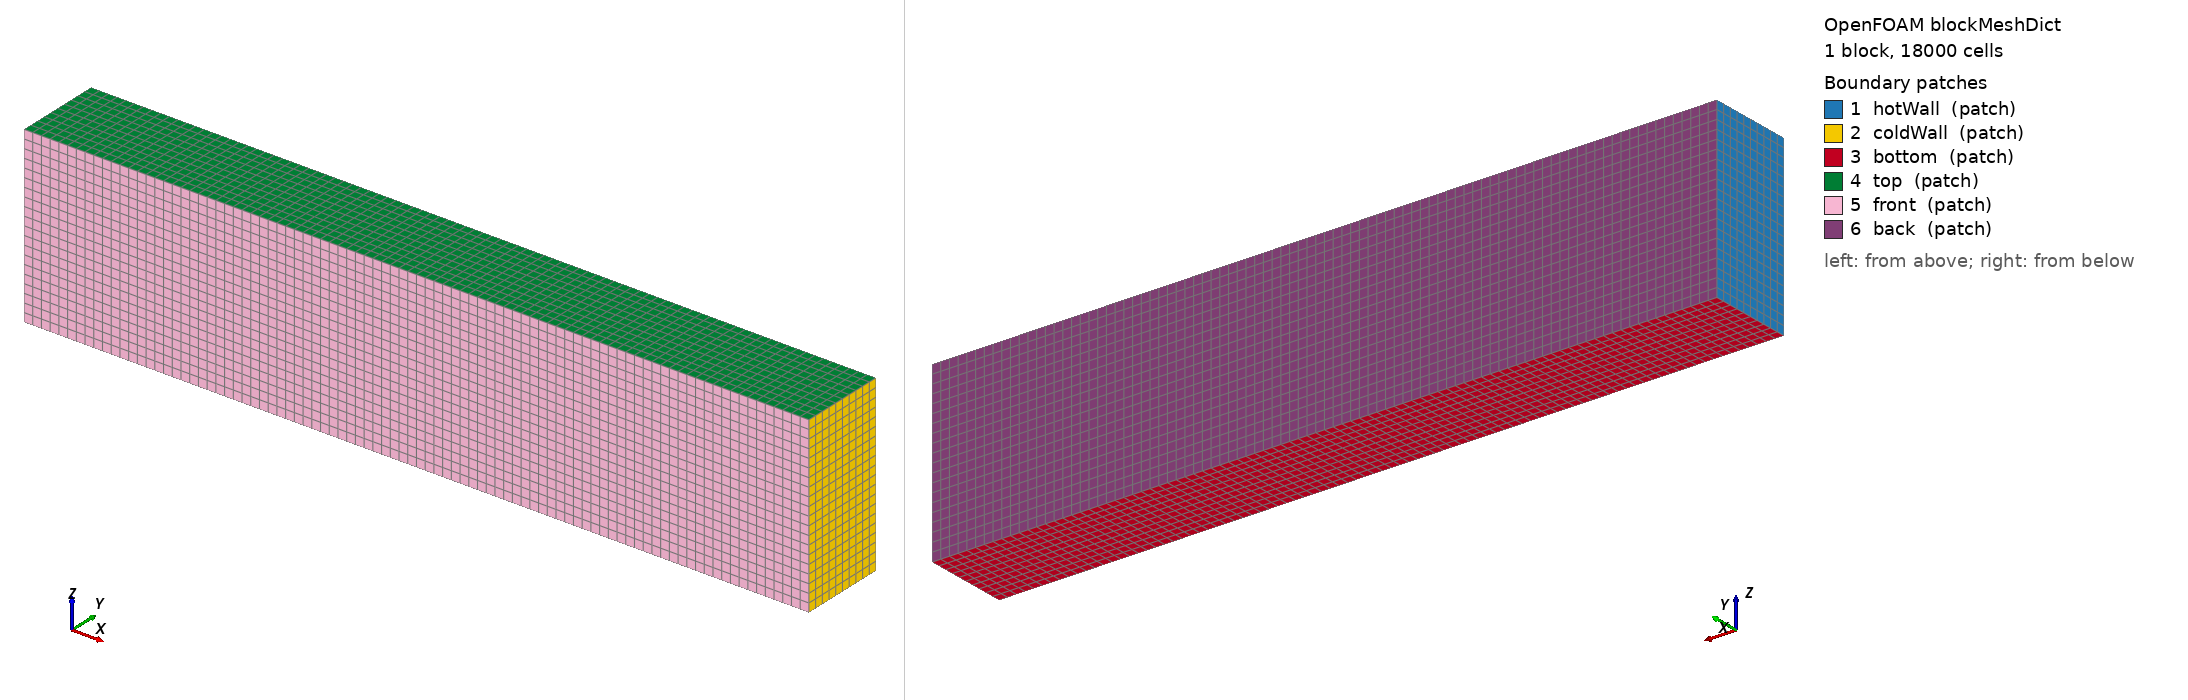

OpenFOAM case: the mesh blockMesh builds from blockMeshDict, 1 block(s), 18000 cells. Boundary patches (legend numbers): 1 hotWall (patch), 2 coldWall (patch), 3 bottom (patch), 4 top (patch), 5 front (patch), 6 back (patch). Left view from above one corner, right view from below the opposite corner. Boundary conditions: 5 field file(s) under 0/; 6 of 6 drawn patches have an entry in a shipped field file.

=== system/blockMeshDict ===
FoamFile
{
    version     2.0;
    format      ascii;
    class       dictionary;
    object      blockMeshDict;
}

// Bernard Cell Simulation Domain
// Dimensions: 9m (x) x 1m (y) x 2m (z)
// Hot wall at x=0 (310K), Cold wall at x=9 (300K)

scale 1;

vertices
(
    (0 0 0)    // 0: bottom-left-front
    (9 0 0)    // 1: bottom-right-front
    (9 1 0)    // 2: bottom-right-back
    (0 1 0)    // 3: bottom-left-back
    (0 0 2)    // 4: top-left-front
    (9 0 2)    // 5: top-right-front
    (9 1 2)    // 6: top-right-back
    (0 1 2)    // 7: top-left-back
);

blocks
(
    hex (0 1 2 3 4 5 6 7) (90 10 20) simpleGrading (1 1 1)
);

edges
(
);

boundary
(
    hotWall
    {
        type patch;
        faces
        (
            (0 4 7 3)
        );
    }
    coldWall
    {
        type patch;
        faces
        (
            (1 5 6 2)
        );
    }
    bottom
    {
        type patch;
        faces
        (
            (0 1 2 3)
        );
    }
    top
    {
        type patch;
        faces
        (
            (4 5 6 7)
        );
    }
    front
    {
        type patch;
        faces
        (
            (0 1 5 4)
        );
    }
    back
    {
        type patch;
        faces
        (
            (3 2 6 7)
        );
    }
);

mergePatchPairs
(
);

=== system/controlDict ===
FoamFile
{
    version     2.0;
    format      ascii;
    class       dictionary;
    object      controlDict;
}

// Application
application     buoyantFoam;

// Start time
startFrom       startTime;

startTime       0;

// Run time
endTime         1000;

// Write interval
writeInterval   50;

// Time step
deltaT          1;

// Run time control
adjustTimeStep  no;

maxCo           1;

// Output control
functions
{
}

// PISO settings
PISO
{
    nCorrectors     2;
    nNonOrthogonalCorrectors 0;
}

// Turbulence
turbulence        on;

// Thermo
thermoType
{
    type            heRhoThermo;
    mixture         pureMixture;
    transport       const;
    thermo          hConst;
    equationOfState perfectGas;
    specie          specie;
    energy          sensibleEnthalpy;
}

// Relaxation factors
relaxationFactors
{
    fields
    {
        p           0.3;
    }
    equations
    {
        U           1;
        h           1;
    }
}

=== 0/T ===
FoamFile
{
    version     2.0;
    format      ascii;
    class       volScalarField;
    object      T;
}

// Temperature field for Bernard Cell natural convection simulation
// Domain: 9m (x) x 1m (y) x 2m (z)
// Hot wall at x=0 (310K), Cold wall at x=9 (300K)
// Solver: buoyantFoam with heRhoThermo (sensibleEnthalpy)
// Note: T is a derived field from enthalpy h, but required for initialization

dimensions      [0 0 0 1 0 0 0];

internalField   uniform 305;

boundaryField
{
    hotWall
    {
        type            fixedValue;
        value           uniform 310;
    }

    coldWall
    {
        type            fixedValue;
        value           uniform 300;
    }

    bottom
    {
        type            zeroGradient;
    }

    top
    {
        type            zeroGradient;
    }

    front
    {
        type            zeroGradient;
    }

    back
    {
        type            zeroGradient;
    }
}

=== 0/U ===
FoamFile
{
    version     2.0;
    format      ascii;
    class       volVectorField;
    object      U;
}

// Velocity field for Bernard Cell natural convection simulation
// Domain: 9m (x) x 1m (y) x 2m (z)
// Hot wall at x=0 (310K), Cold wall at x=9 (300K)
// Solver: buoyantFoam with heRhoThermo (sensibleEnthalpy)
//
// Initial condition: fluid at rest (zero velocity)
// Buoyancy forces will develop the characteristic Bernard Cell circulation
// Warm fluid rises along hot wall, cool fluid descends along cold wall

dimensions      [0 1 -1 0 0 0 0];

internalField   uniform (0 0 0);

boundaryField
{
    hotWall
    {
        type            noSlip;
    }

    coldWall
    {
        type            noSlip;
    }

    bottom
    {
        type            noSlip;
    }

    top
    {
        type            noSlip;
    }

    front
    {
        type            noSlip;
    }

    back
    {
        type            noSlip;
    }
}

=== 0/p ===
FoamFile
{
    version     2.0;
    format      ascii;
    class       volScalarField;
    object      p;
}

// Pressure field for Bernard Cell natural convection simulation
// Domain: 9m (x) x 1m (y) x 2m (z)
// Hot wall at x=0 (310K), Cold wall at x=9 (300K)
// Solver: buoyantFoam with heRhoThermo (sensibleEnthalpy)
// Equation of state: perfectGas
//
// This is the thermodynamic (absolute) pressure for compressible flow.
// Reference pressure: 101325 Pa (atmospheric)

dimensions      [1 -1 -2 0 0 0 0];

internalField   uniform 101325;

boundaryField
{
    hotWall
    {
        type            zeroGradient;
    }

    coldWall
    {
        type            zeroGradient;
    }

    bottom
    {
        type            zeroGradient;
    }

    top
    {
        type            zeroGradient;
    }

    front
    {
        type            zeroGradient;
    }

    back
    {
        type            zeroGradient;
    }
}

=== 0/p_rgh ===
FoamFile
{
    version     2.0;
    format      ascii;
    class       volScalarField;
    object      p_rgh;
}

// Modified pressure field for Bernard Cell natural convection simulation
// Domain: 9m (x) x 1m (y) x 2m (z)
// Hot wall at x=0 (310K), Cold wall at x=9 (300K)
// Solver: buoyantFoam with heRhoThermo (sensibleEnthalpy)
// Equation of state: perfectGas
//
// p_rgh = p - rho*g*h where h is height in gravity direction
// This formulation removes hydrostatic pressure component for numerical stability
// The absolute pressure is reconstructed as: p = p_rgh + rho*gh
//
// Reference conditions:
//   p_ref = 101325 Pa (atmospheric)
//   T_ref = 305 K (average of hot/cold walls)
//   rho_ref = 1.176 kg/m^3
//
// Gravity: (0, 0, -9.81) m/s^2 (pointing down in -z direction)
// At z=0 (bottom): hydrostatic pressure = p_ref
// At z=2 (top): hydrostatic pressure = p_ref - rho_ref*g*2 ≈ 101302 Pa

dimensions      [1 -1 -2 0 0 0 0];

internalField   uniform 0;

boundaryField
{
    hotWall
    {
        type            zeroGradient;
    }

    coldWall
    {
        type            zeroGradient;
    }

    bottom
    {
        type            zeroGradient;
    }

    top
    {
        type            zeroGradient;
    }

    front
    {
        type            zeroGradient;
    }

    back
    {
        type            zeroGradient;
    }
}
